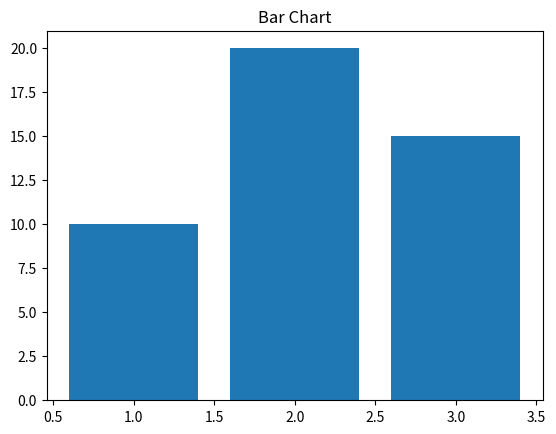

Reproduce this figure in Python.
import matplotlib.pyplot as plt

# Bar Chart
plt.bar([1, 2, 3], [10, 20, 15])
plt.title("Bar Chart")
plt.show()